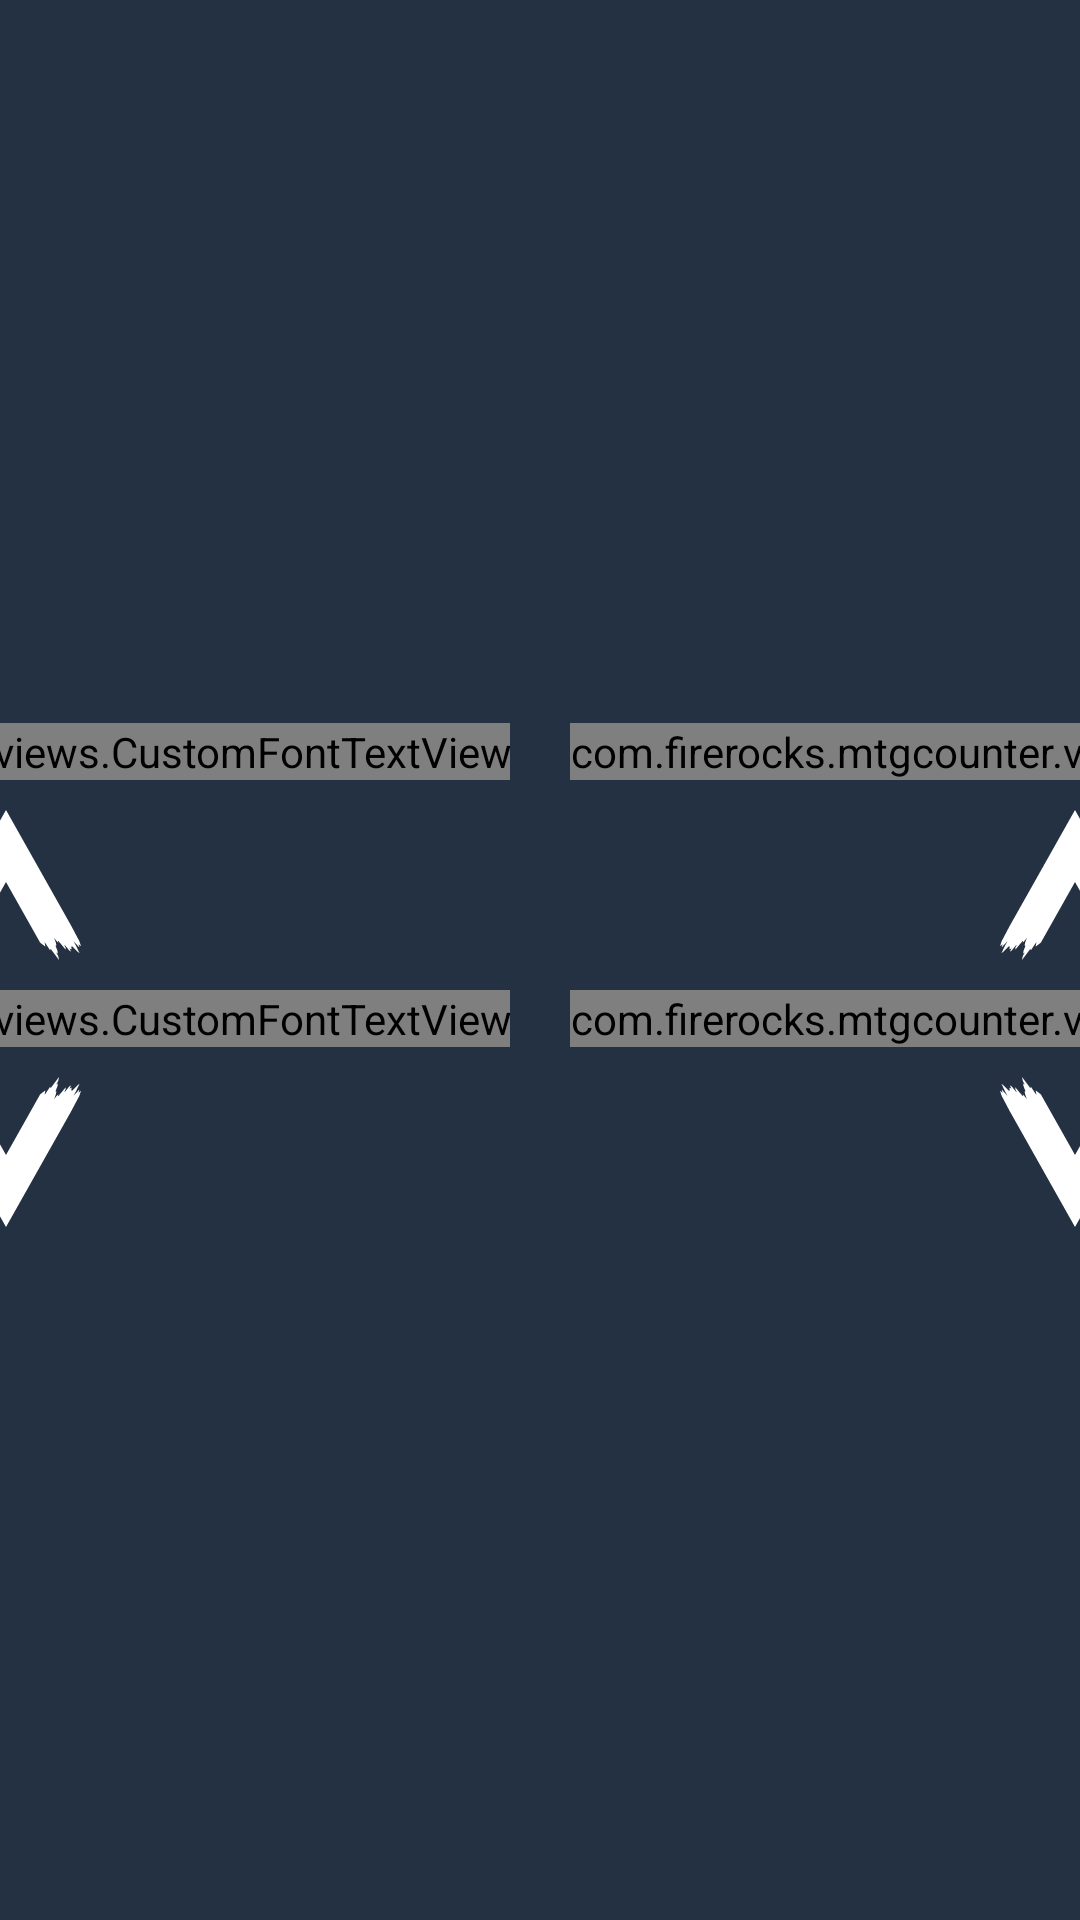

Produce the Android XML layout that renders to this screen, including the resource entries it uses.
<!-- AndroidManifest.xml: application theme AppTheme -->
<!-- res/layout/counter_view_two_player.xml -->
<?xml version="1.0" encoding="utf-8"?>
<androidx.constraintlayout.widget.ConstraintLayout xmlns:android="http://schemas.android.com/apk/res/android"
    xmlns:app="http://schemas.android.com/apk/res-auto"
    xmlns:tools="http://schemas.android.com/tools"
    android:layout_width="match_parent"
    android:layout_height="match_parent"
    android:id="@+id/two_main"
    tools:context=".counter.view.CounterFragment"
    android:background="?attr/colorPrimaryDark">

    <com.firerocks.mtgcounter.views.CustomFontTextView
        android:layout_width="wrap_content"
        android:layout_height="wrap_content"
        android:id="@+id/player_one_name"
        android:text="@string/player_one_default_name"
        app:layout_constraintTop_toTopOf="parent"
        app:layout_constraintStart_toStartOf="parent"
        app:layout_constraintBottom_toTopOf="@id/player_one_up_arrow"
        app:layout_constraintVertical_chainStyle="packed"
        app:layout_constraintEnd_toStartOf="@id/player_two_name"
        android:textSize="@dimen/default_player_text_size"
        android:textColor="@color/antiqueWhite"
        android:tag="ONE"
        android:layout_margin="@dimen/main_margins"/>

    <androidx.appcompat.widget.AppCompatImageButton
        android:layout_width="50dp"
        android:layout_height="50dp"
        android:id="@+id/player_one_up_arrow"
        android:src="@drawable/ic_mtg_chevron_up"
        android:scaleType="fitCenter"
        android:adjustViewBounds="true"
        app:layout_constraintTop_toBottomOf="@+id/player_one_name"
        app:layout_constraintStart_toStartOf="@id/player_one_name"
        app:layout_constraintEnd_toEndOf="@id/player_one_name"
        app:layout_constraintBottom_toTopOf="@id/player_one_health"
        android:tag="ONE_ADD"
        android:foreground="@drawable/button_ripple_up"
        android:background="@android:color/transparent"/>

    <com.firerocks.mtgcounter.views.CustomFontTextView
        android:layout_width="wrap_content"
        android:layout_height="wrap_content"
        android:id="@+id/player_one_health"
        android:text="@string/default_player_health"
        android:textSize="@dimen/default_player_text_size"
        android:textColor="@color/antiqueWhite"
        app:layout_constraintTop_toBottomOf="@+id/player_one_up_arrow"
        app:layout_constraintStart_toStartOf="@id/player_one_name"
        app:layout_constraintEnd_toEndOf="@id/player_one_name"
        app:layout_constraintBottom_toTopOf="@id/player_one_down_arrow"
        android:layout_margin="@dimen/main_margins"/>

    <androidx.appcompat.widget.AppCompatImageButton
        android:layout_width="50dp"
        android:layout_height="50dp"
        android:id="@+id/player_one_down_arrow"
        android:src="@drawable/ic_mtg_chevron_down"
        app:layout_constraintTop_toBottomOf="@+id/player_one_health"
        app:layout_constraintStart_toStartOf="@id/player_one_name"
        app:layout_constraintEnd_toEndOf="@id/player_one_name"
        app:layout_constraintBottom_toBottomOf="parent"
        android:tag="ONE_SUBTRACT"
        android:scaleType="fitCenter"
        android:adjustViewBounds="true"
        android:foreground="@drawable/button_ripple_down"
        android:background="@android:color/transparent"/>

    <com.firerocks.mtgcounter.views.CustomFontTextView
        android:layout_width="wrap_content"
        android:layout_height="wrap_content"
        android:id="@+id/player_two_name"
        android:text="@string/player_two_default_name"
        android:textColor="@color/antiqueWhite"
        app:layout_constraintTop_toTopOf="parent"
        app:layout_constraintEnd_toEndOf="parent"
        app:layout_constraintBottom_toTopOf="@id/player_two_up_arrow"
        app:layout_constraintStart_toEndOf="@id/player_one_name"
        app:layout_constraintVertical_chainStyle="packed"
        android:textSize="@dimen/default_player_text_size"
        android:tag="TWO"
        android:layout_margin="@dimen/main_margins"/>

    <androidx.appcompat.widget.AppCompatImageButton
        android:layout_width="50dp"
        android:layout_height="50dp"
        android:id="@+id/player_two_up_arrow"
        android:src="@drawable/ic_mtg_chevron_up"
        android:scaleType="fitCenter"
        android:adjustViewBounds="true"
        app:layout_constraintTop_toBottomOf="@+id/player_two_name"
        app:layout_constraintStart_toStartOf="@id/player_two_name"
        app:layout_constraintEnd_toEndOf="@id/player_two_name"
        app:layout_constraintBottom_toTopOf="@id/player_two_health"
        android:tag="TWO_ADD"
        android:foreground="@drawable/button_ripple_up"
        android:background="@android:color/transparent"/>

    <com.firerocks.mtgcounter.views.CustomFontTextView
        android:layout_width="wrap_content"
        android:layout_height="wrap_content"
        android:id="@+id/player_two_health"
        android:text="@string/default_player_health"
        android:textColor="@color/antiqueWhite"
        android:textSize="@dimen/default_player_text_size"
        app:layout_constraintTop_toBottomOf="@+id/player_two_up_arrow"
        app:layout_constraintStart_toStartOf="@id/player_two_name"
        app:layout_constraintEnd_toEndOf="@id/player_two_name"
        app:layout_constraintBottom_toTopOf="@id/player_two_down_arrow"
        android:layout_margin="@dimen/main_margins"/>

    <androidx.appcompat.widget.AppCompatImageButton
        android:layout_width="50dp"
        android:layout_height="50dp"
        android:scaleType="fitCenter"
        android:adjustViewBounds="true"
        android:id="@+id/player_two_down_arrow"
        android:src="@drawable/ic_mtg_chevron_down"
        app:layout_constraintTop_toBottomOf="@+id/player_two_health"
        app:layout_constraintStart_toStartOf="@id/player_two_name"
        app:layout_constraintEnd_toEndOf="@id/player_two_name"
        app:layout_constraintBottom_toBottomOf="parent"
        android:tag="TWO_SUBTRACT"
        android:foreground="@drawable/button_ripple_down"
        android:background="@android:color/transparent"/>

</androidx.constraintlayout.widget.ConstraintLayout>
<!-- resources referenced by this layout -->
<resources>
  <color name="antiqueWhite">#FAEBD7</color>
  <dimen name="default_player_text_size">30sp</dimen>
  <dimen name="main_margins">10dp</dimen>
  <!-- drawable button_ripple_down (drawable) -->
  <?xml version="1.0" encoding="utf-8"?>
  <ripple xmlns:android="http://schemas.android.com/apk/res/android"
      android:color="@color/bloodRed" >
  
      <item android:drawable="@drawable/ic_mtg_chevron_down" />
  
  </ripple>
  <!-- drawable button_ripple_up (drawable) -->
  <?xml version="1.0" encoding="utf-8"?>
  <ripple xmlns:android="http://schemas.android.com/apk/res/android"
      android:color="@color/healingYellow" >
  
      <item android:drawable="@drawable/ic_mtg_chevron_up" />
  
  </ripple>
  <!-- drawable ic_mtg_chevron_down (drawable) -->
  <vector xmlns:android="http://schemas.android.com/apk/res/android"
      android:width="210dp"
      android:height="210dp"
      android:viewportWidth="210"
      android:viewportHeight="210">
    <path
        android:pathData="m179.219,0 l-1.037,5.405 -2.318,4.116 0.205,1.021 1.606,-1.759 -0.536,3.822 -2.697,7.066 0.242,0.759 0.891,-0.393c0,0 -0.692,5.685 -2.769,9.57 -2.077,3.885 1.003,-0.69 1.003,-0.69l4.415,-4.673 -0.462,2.308 0.372,0.33 10.779,-12.802 -0.592,2.735 0.222,0.396 -1.585,3.113 0.167,0.791 3.219,-3.833c0,0 2.977,-4.099 4.99,-5.298 2.014,-1.199 -4.393,9.979 -1.102,4.135l2.487,-1.346c0,0 0.159,2.094 -0.314,2.736l0.67,2.177c0,0 8.961,-9.278 11.013,-10.246 0,0 -7.472,15.543 -8.614,16.975l7.886,-8.554 0.317,0.726 -1.418,3.408L210,19.414 207.721,26.234 196.799,47.013 133.386,159.602 105,210 76.614,159.602 13.201,47.013 2.279,26.234 0,19.414 3.739,21.995 2.321,18.586 2.637,17.86 10.523,26.414C9.383,24.982 1.909,9.439 1.909,9.439 3.96,10.407 12.922,19.685 12.922,19.685l0.67,-2.177c-0.473,-0.642 -0.314,-2.736 -0.314,-2.736l2.487,1.346c3.292,5.845 -3.116,-5.334 -1.102,-4.135 2.014,1.199 4.99,5.298 4.99,5.298l3.219,3.833 0.167,-0.791 -1.585,-3.113 0.222,-0.396 -0.592,-2.735 10.779,12.802 0.372,-0.33 -0.462,-2.308 4.415,4.673c0,0 3.08,4.575 1.003,0.69 -2.077,-3.886 -2.769,-9.57 -2.769,-9.57l0.891,0.393 0.242,-0.759L32.861,12.605 32.325,8.782 33.931,10.542 34.136,9.521 31.818,5.405 30.781,0l11.892,15.765 0.522,-2.242 7.753,11.587 -1.035,-6.394 7.256,5.557 47.835,84.931 47.835,-84.931 7.256,-5.557 -1.035,6.394 7.753,-11.587 0.522,2.242z"
        android:strokeWidth="0.99558634"
        android:fillColor="#ffffff"/>
  </vector>
  <string name="default_player_health">20</string>
  <string name="player_one_default_name">Jace</string>
  <string name="player_two_default_name">Chandra</string>
  <style name="AppTheme" parent="Theme.MaterialComponents.Light.DarkActionBar">
          
          <item name="colorPrimary">@color/colorPrimary</item>
          <item name="colorPrimaryDark">@color/colorPrimaryDark</item>
          <item name="colorAccent">@color/colorAccent</item>
          <item name="android:windowContentTransitions">true</item>
      </style>
  <color name="bloodRed">#990000</color>
  <color name="healingYellow">#ffff00</color>
  <color name="colorPrimary">#455d7a</color>
  <color name="colorPrimaryDark">#233142</color>
  <color name="colorAccent">#f95959</color>
</resources>
